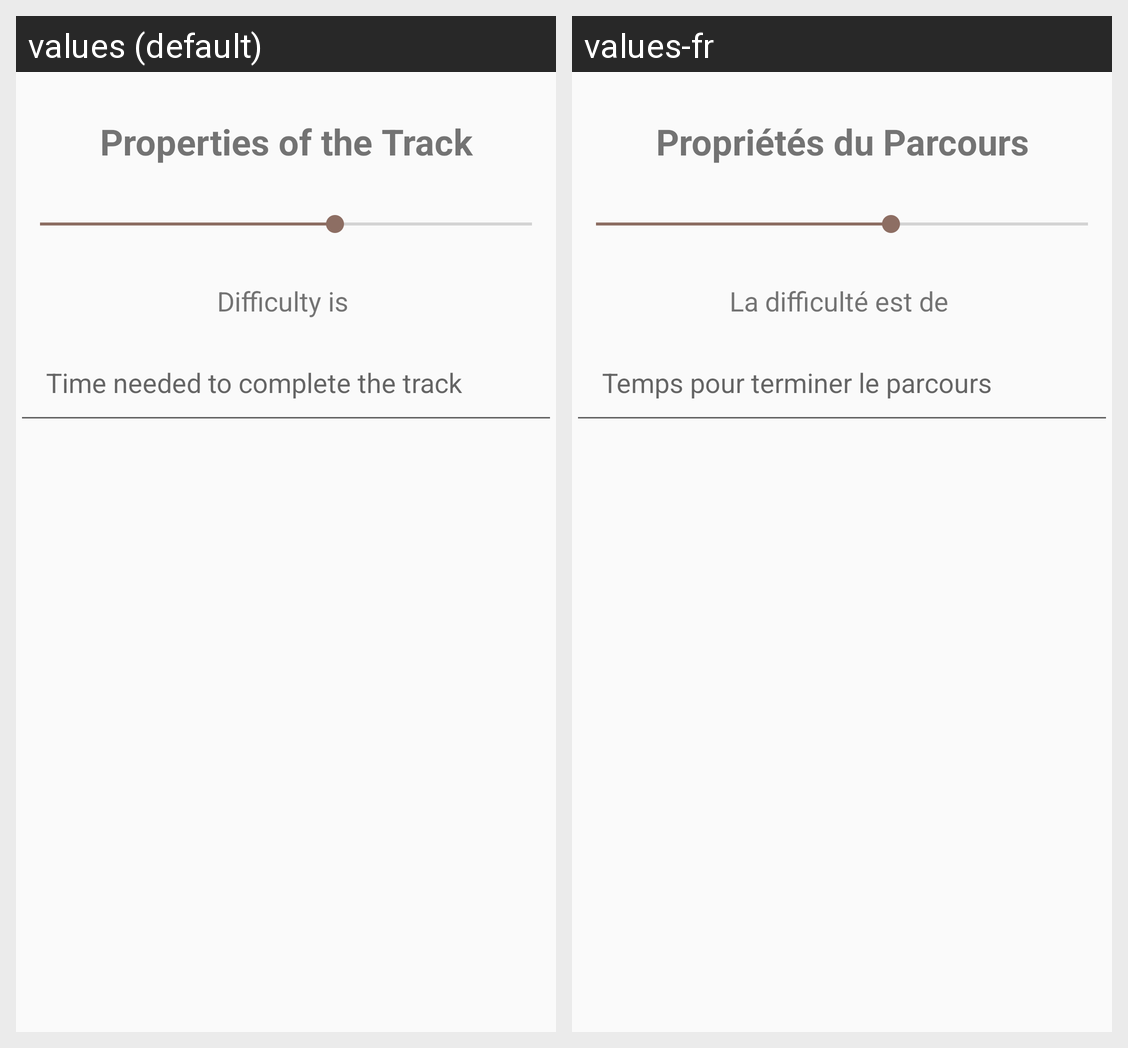

For this localized Android screen grid, give each drawn string resource with its value in every locale shown.
Android screen res/layout/dialog_properties.xml rendered under 2 locales, left to right: values (default), values-fr. Device: Nexus 5 (rendered at 1080×1920; each locale shown at half size, 540×960, under a caption strip naming it); theme AppTheme.
Strings drawn on this screen, with the default value and each locale's value (text and hints the layout hard-codes, and strings that could not be matched under every locale, appear in the picture but are not listed):

properties_of_the_track
  values: Properties of the Track
  values-fr: Propriétés du Parcours

difficulty_is
  values: Difficulty is 
  values-fr: La difficulté est de 

time_needed
  values: Time needed to complete the track
  values-fr: Temps pour terminer le parcours
